Run: headless pygame with SDL's dummy video driver; simulated clock (each Clock.tick advances the game by its frame time, no real sleeping); random seed 0; keys injected as events and as key.get_pressed() state; no mouse input.
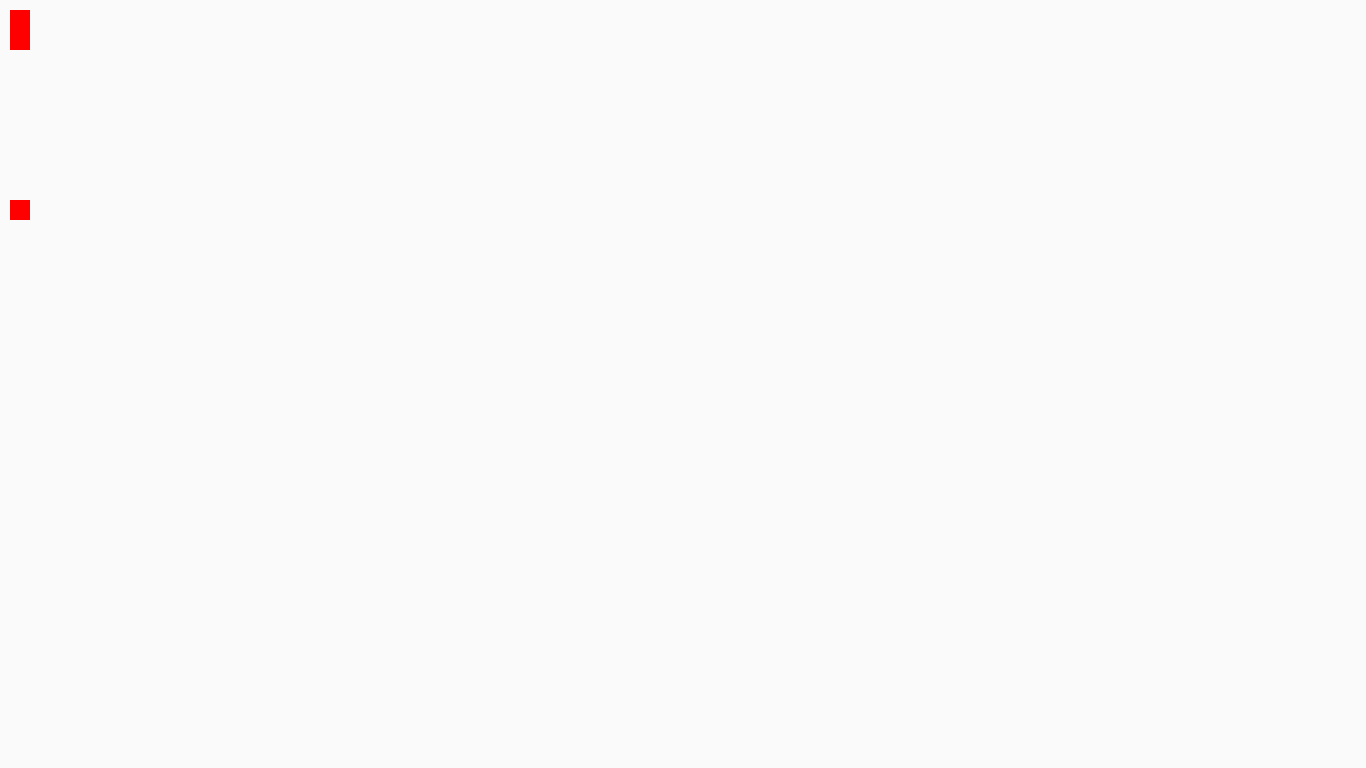
Frame 1 of 4 · flips 1–60 · no input
Frame 2 of 4 · flips 61–180 · tapped SPACE, RETURN · held RIGHT (→), D · screen unchanged from frame 1, image omitted
Frame 3 of 4 · flips 181–300 · held DOWN (↓), S · screen unchanged from frame 2, image omitted
Frame 4 of 4 · flips 301–420 · held LEFT (←), A, UP (↑), W · screen unchanged from frame 3, image omitted

The pygame program that drew these frames:

import pygame
from pygame.locals import *


##Attention, quadrillage = 40 blocs * 80 blocs
hauteur_fenetre = 800
largeur_fenetre = hauteur_fenetre*2
len_bloc = hauteur_fenetre/40
longueur_saut = 2*len_bloc
#1 player = 2 blocs de haut

pygame.init() # important

#création class player
class Player: 

	def __init__(self, posx, posy,dy):
		self.posx= posx
		self.posy= posy
		self.w = 1*len_bloc
		self.h = 2*len_bloc
		self.dy= dy
#		self.image=  #à changer avec le sprite

	def move_right(self,facteur):
		if pressed_keys[K_RIGHT]:
			self.posx += facteur*dt

	def move_left(self,facteur):
		if pressed_keys[K_LEFT]:
			self.posx -= facteur*dt	
						
			
	def dessine(self) :
		pygame.draw.rect(display, (255,0,0), ((self.posx, self.posy), (self.w, self.h)))

class Block: 

	def __init__(self, posx, posy,type, triangle, orientation):
		self.posx= posx
		self.posy= posy
		self.w = 1*len_bloc
		self.h = 1*len_bloc
		self.type= type
		self.isTriangle = triangle
		self.orientation = orientation #le point cardinal definit le coin qui existe
		self.image= pygame.draw.rect(display, (255,0,0), ((posx, posy), (self.w, self.h)))


	def dessine(self) :
		pygame.draw.rect(display, (255,0,0), ((self.posx, self.posy), (self.w, self.h)))



display = pygame.display.set_mode((1366, 768)) # crée une surface pour la fenêtre (largeur, hauteur) de la fenetre

last_time = pygame.time.get_ticks() # Pour le comptage du temps (get_ticks() renvoie le temps actuel en millisecondes)


player= Player(10,10,300) #initialisation du joueur
block_test= Block(10,200,'n',False,'SE') #initialisation block test


jump_count=0 #initialisation compteur de frame pour faire condition sur le jump
vel=800 #vitesse pour le jump arbitraire
contact=False #nécessaire pour jump (pour l'instant)

# Boucle de rendu
end = False
while not end:
	for event in pygame.event.get():
		if event.type == QUIT: # vrai quand l'utilisateur essaye de fermer la fenêtre
			end = True

	display.fill((250, 250, 250)) # remplit l'écran avec la couleur ((rouge, vert, bleu)) (entre 0 et 255)
	
	current_time = pygame.time.get_ticks() 
	dt = (current_time - last_time) / 1000.0 # dt = temps écoulé depuis la dernière frame en secondes

	last_time = pygame.time.get_ticks() # ne pas oublier de réinitialiser le chronomètre

	#traitement des entrées clavier
	pressed_keys = pygame.key.get_pressed()
	player.move_right(100)
	player.move_left(100)
	


    #condition de contact test 
	if player.posy +player.w  >= block_test.posy and player.posx<=block_test.posx+100:
		player.dy=0
		contact= True
	else: 
		player.dy= 300
		contact=False
		


	if pressed_keys[K_UP] :
		player.posy-=vel*dt 
		jump_count+=1
		if jump_count>50: #condition sinon le jump est infini
			vel= -player.dy #on remet la gravité
			
	else:
		if contact:
			#on reset jump_count et vel pour pouvoir re jumper
			jump_count=0 
			vel=800
		player.posy+= player.dy*dt #gravité		



	
	# Ici se fera le calcul de la physique du jeu
	
	
	
	
	

	# Ici se fera le dessin de la scène
	block_test.dessine()
	player.dessine()
	#display.blit(player.image, (player.posx, player.posy))
	#player= Player(player.posx,player.posy,50,50,player.dy) #maj du joueur
	pygame.display.update() # Mise à jour de l'affichage 

pygame.quit() # important

#Lyla a réussi son push
